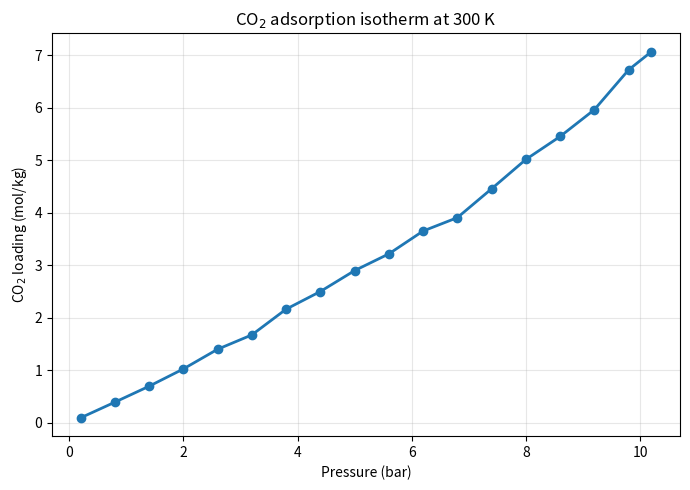
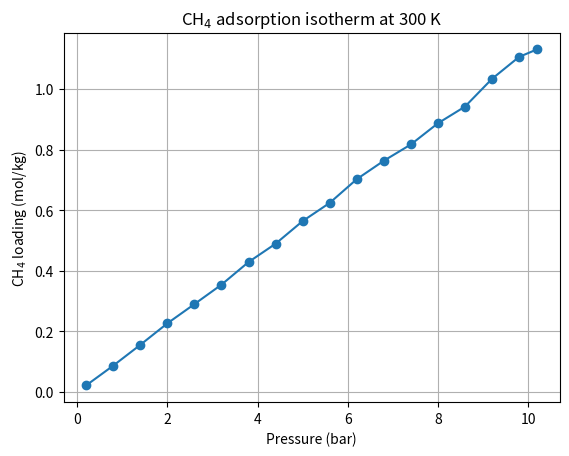

These charts were generated, in order, by the following Python code:
import matplotlib.pyplot as plt

pressure = [
    0.2, 0.8, 1.4, 2.0, 2.6, 3.2, 3.8, 4.4, 5.0,
    5.6, 6.2, 6.8, 7.4, 8.0, 8.6, 9.2, 9.8, 10.2
]

loading_CO2 = [
    0.09649599694768,
    0.3948153845504,
    0.69862192675748,
    1.02791613976,
    1.4028933499715,
    1.6763744341876,
    2.166452017609,
    2.50301914559,
    2.9011138355549,
    3.2198882965348,
    3.655126802283,
    3.9100359786074,
    4.4598553636384,
    5.0184412086882,
    5.4556602850332,
    5.9664851571657,
    6.7251411008668,
    7.0717084869433
]

plt.figure(figsize=(7,5))

plt.plot(pressure, loading_CO2, marker='o', linewidth=2)

plt.xlabel("Pressure (bar)")
plt.ylabel("CO$_2$ loading (mol/kg)")
plt.title("CO$_2$ adsorption isotherm at 300 K")

plt.grid(alpha=0.3)
plt.tight_layout()

plt.show()

import matplotlib.pyplot as plt

pressure = [
    0.2, 0.8, 1.4, 2.0, 2.6, 3.2, 3.8, 4.4, 5.0,
    5.6, 6.2, 6.8, 7.4, 8.0, 8.6, 9.2, 9.8, 10.2
]

loading_CH4 = [
    0.02162393471304,
    0.08678795418612,
    0.15549102603716,
    0.22643441544856,
    0.29000748477008,
    0.35429485824128,
    0.42897211025328,
    0.48952562112388,
    0.56426780987676,
    0.6243667635612,
    0.70274540980336,
    0.76359113600792,
    0.81742369419744,
    0.88739303249564,
    0.94245938876188,
    1.0342474719958,
    1.1067168748178,
    1.1316525833158
]

plt.plot(pressure, loading_CH4, marker='o')

plt.xlabel("Pressure (bar)")
plt.ylabel("CH$_4$ loading (mol/kg)")
plt.title("CH$_4$ adsorption isotherm at 300 K")

plt.grid(True)
plt.show()
